Dataset: images (GitHub, 7timothyhn/Capstone-CNN-MIU-project). Classes: 4-4 time signature, half note, quarter note, whole note.

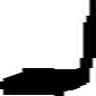
Label: quarter note

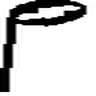
Label: half note

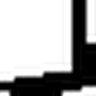
Label: quarter note

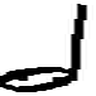
Label: half note

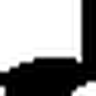
Label: quarter note

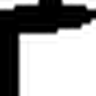
Label: quarter note
